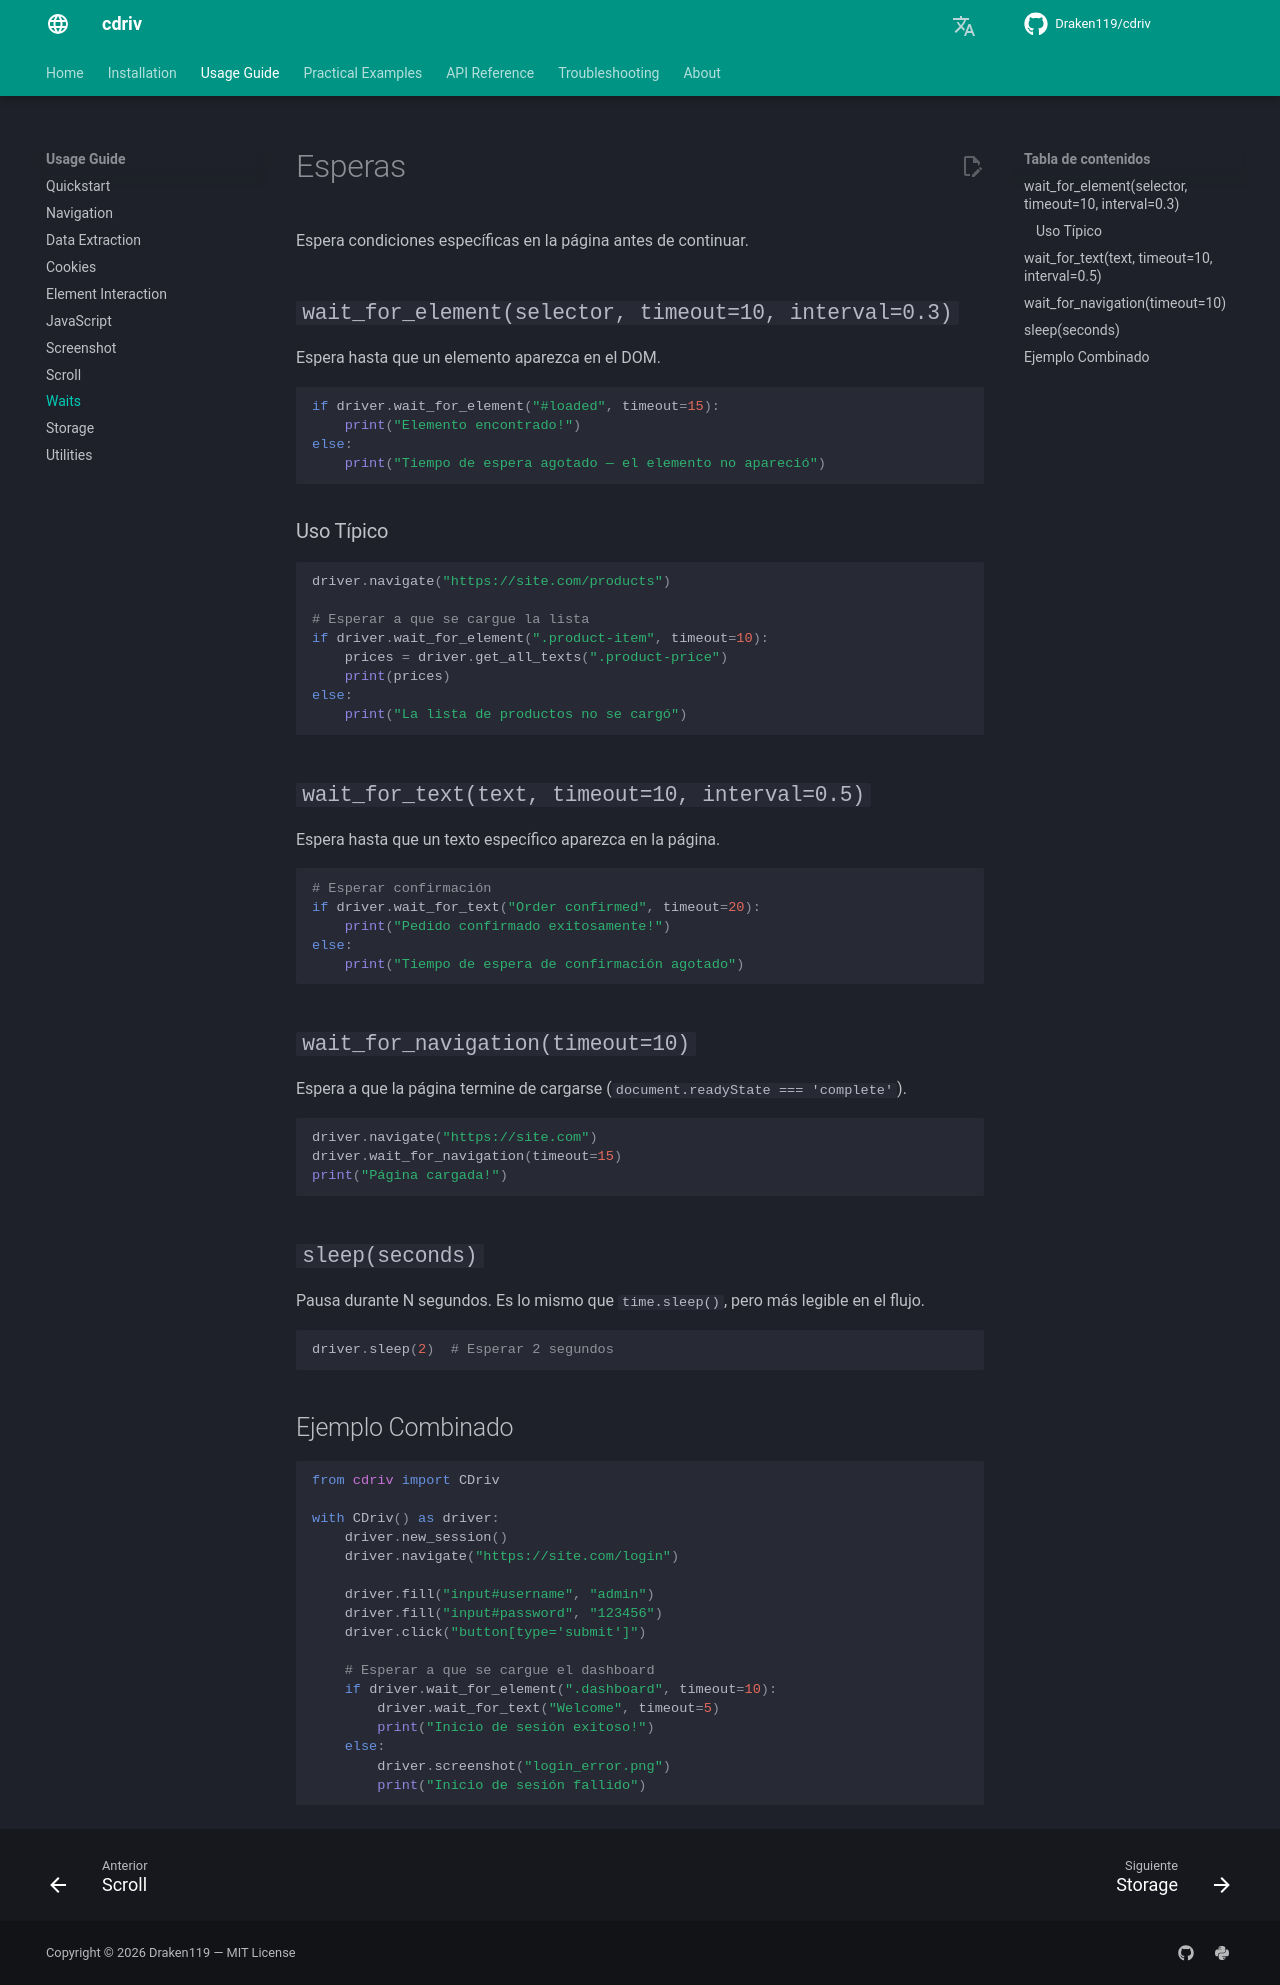

repository: Draken119/cdriv · page: es/usage/waits/index.html · generator: mkdocs

# Esperas

Espera condiciones específicas en la página antes de continuar.

## `wait_for_element(selector, timeout=10, interval=0.3)`

Espera hasta que un elemento aparezca en el DOM.

```python
if driver.wait_for_element("#loaded", timeout=15):
    print("Elemento encontrado!")
else:
    print("Tiempo de espera agotado — el elemento no apareció")
```

### Uso Típico

```python
driver.navigate("https://site.com/products")

# Esperar a que se cargue la lista
if driver.wait_for_element(".product-item", timeout=10):
    prices = driver.get_all_texts(".product-price")
    print(prices)
else:
    print("La lista de productos no se cargó")
```

## `wait_for_text(text, timeout=10, interval=0.5)`

Espera hasta que un texto específico aparezca en la página.

```python
# Esperar confirmación
if driver.wait_for_text("Order confirmed", timeout=20):
    print("Pedido confirmado exitosamente!")
else:
    print("Tiempo de espera de confirmación agotado")
```

## `wait_for_navigation(timeout=10)`

Espera a que la página termine de cargarse (`document.readyState === 'complete'`).

```python
driver.navigate("https://site.com")
driver.wait_for_navigation(timeout=15)
print("Página cargada!")
```

## `sleep(seconds)`

Pausa durante N segundos. Es lo mismo que `time.sleep()`, pero más legible en el flujo.

```python
driver.sleep(2)  # Esperar 2 segundos
```

## Ejemplo Combinado

```python
from cdriv import CDriv

with CDriv() as driver:
    driver.new_session()
    driver.navigate("https://site.com/login")

    driver.fill("input#username", "admin")
    driver.fill("input#password", "123456")
    driver.click("button[type='submit']")

    # Esperar a que se cargue el dashboard
    if driver.wait_for_element(".dashboard", timeout=10):
        driver.wait_for_text("Welcome", timeout=5)
        print("Inicio de sesión exitoso!")
    else:
        driver.screenshot("login_error.png")
        print("Inicio de sesión fallido")
```
